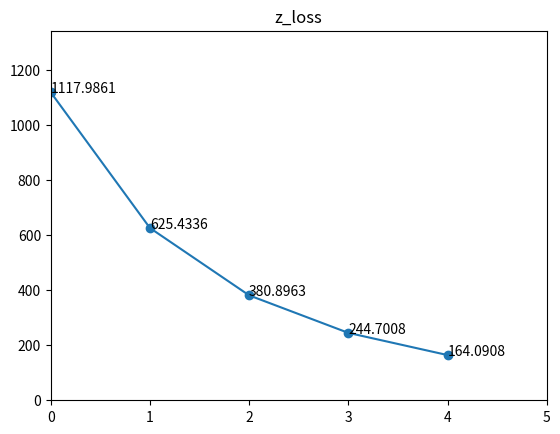

The matplotlib source for this figure: (Note: this script raises an exception after producing the figure.)
import matplotlib.pyplot as plt
import os
import numpy as np

def draw(record, path):
    """
    This function will draw the figure of record.
    Record: a dict of list
    Path: output path
    """
    plt.ioff()
    for (k, i) in record.items():
        plt.plot(range(len(i)), i, marker='o')
        for x, y in zip(list(range(len(i))), i):
            plt.text(x, y, '{:.4f}'.format(y))
        plt.title(k)
        plt.xlim(0, len(i))
        plt.ylim(min(min(i), 0) * 1.2, max(i) * 1.2)
        plt.savefig(os.path.join(path, '{}.jpg'.format(k)), dpi=200)
        plt.close()

if __name__ == '__main__':
    test = {'z_loss': [1117.9861326197845, 625.433622853121, 380.89626669539706, 244.70078284593455, 164.09081832425377], 'recon_loss': [0.2274277932423924, 0.22695989221999047, 0.22728739639114592, 0.22773424260705957, 0.22786100674624207], 'total_loss': [1118.2135604130267, 625.6605827453411, 381.1235540917882, 244.9285170885416, 164.318679331]}

    draw(test, '../saved')